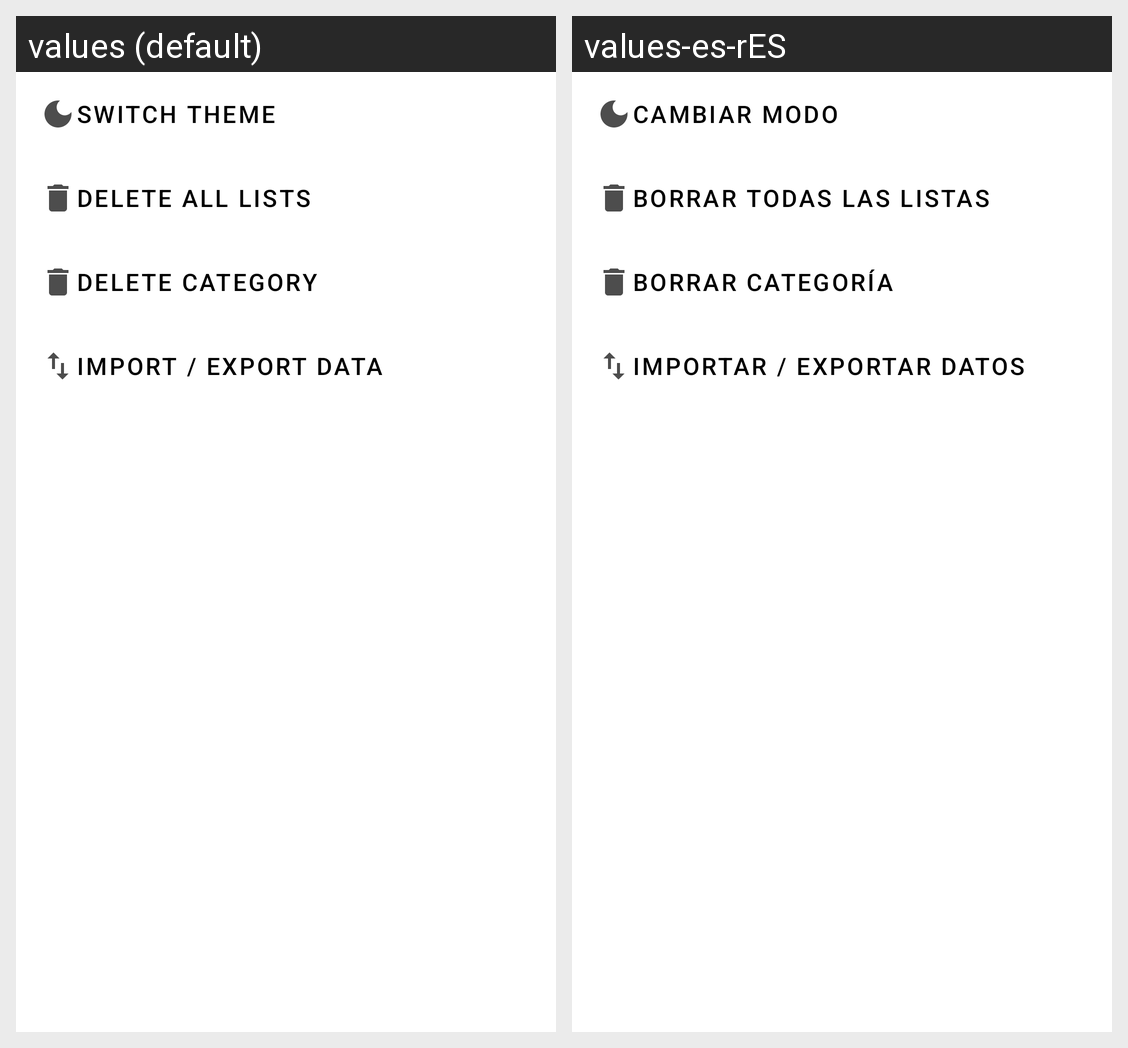

For this localized Android screen grid, give each drawn string resource with its value in every locale shown.
Android screen res/layout/fragment_settings.xml rendered under 2 locales, left to right: values (default), values-es-rES. Device: Nexus 5 (rendered at 1080×1920; each locale shown at half size, 540×960, under a caption strip naming it); theme Theme.App_listas.
Strings drawn on this screen, with the default value and each locale's value (text and hints the layout hard-codes, and strings that could not be matched under every locale, appear in the picture but are not listed):

change_theme
  values: Switch theme
  values-es-rES: Cambiar modo

delete_all
  values: Delete all lists
  values-es-rES: Borrar todas las listas

delete_category
  values: Delete category
  values-es-rES: Borrar categoría

import_export_lists
  values: Import / export data
  values-es-rES: Importar / exportar datos
